Run: headless pygame with SDL's dummy video driver; simulated clock (each Clock.tick advances the game by its frame time, no real sleeping); random seed 0; keys injected as events and as key.get_pressed() state; no mouse input.
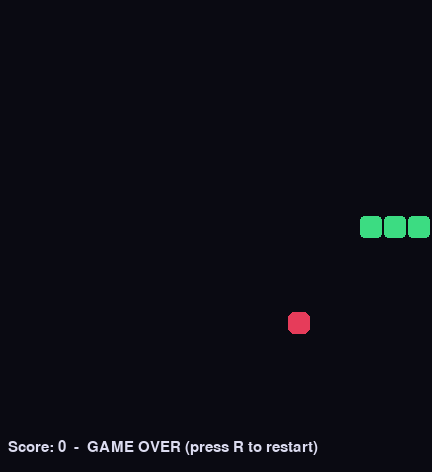
Frame 1 of 4 · flips 1–60 · no input
Frame 2 of 4 · flips 61–180 · tapped SPACE, RETURN · held RIGHT (→), D · screen unchanged from frame 1, image omitted
Frame 3 of 4 · flips 181–300 · held DOWN (↓), S · screen unchanged from frame 2, image omitted
Frame 4 of 4 · flips 301–420 · held LEFT (←), A, UP (↑), W · screen unchanged from frame 3, image omitted

The pygame program that drew these frames:

"""Extra Snake game, runs on the PC (independent from the pad's secret
snake). Can be run standalone: python snake_game.py"""
import pygame
import random
import sys

CELL = 24
GRID = 18
SIZE = CELL * GRID
FPS = 12

BG = (10, 10, 18)
SNAKE_COLOR = (60, 220, 130)
FOOD_COLOR = (230, 60, 90)
TEXT_COLOR = (220, 220, 240)


def run():
    pygame.init()
    screen = pygame.display.set_mode((SIZE, SIZE + 40))
    pygame.display.set_caption("HACK-PAD Snake (PC)")
    clock = pygame.time.Clock()
    font = pygame.font.SysFont("consolas", 22)

    snake = [(9, 9), (8, 9), (7, 9)]
    direction = (1, 0)
    food = (random.randrange(GRID), random.randrange(GRID))
    score = 0
    alive = True

    while True:
        for event in pygame.event.get():
            if event.type == pygame.QUIT:
                pygame.quit()
                return
            if event.type == pygame.KEYDOWN:
                if event.key in (pygame.K_UP, pygame.K_w) and direction != (0, 1):
                    direction = (0, -1)
                elif event.key in (pygame.K_DOWN, pygame.K_s) and direction != (0, -1):
                    direction = (0, 1)
                elif event.key in (pygame.K_LEFT, pygame.K_a) and direction != (1, 0):
                    direction = (-1, 0)
                elif event.key in (pygame.K_RIGHT, pygame.K_d) and direction != (-1, 0):
                    direction = (1, 0)
                elif event.key == pygame.K_ESCAPE:
                    pygame.quit()
                    return
                elif event.key == pygame.K_r and not alive:
                    snake = [(9, 9), (8, 9), (7, 9)]
                    direction = (1, 0)
                    food = (random.randrange(GRID), random.randrange(GRID))
                    score = 0
                    alive = True

        if alive:
            head = (snake[0][0] + direction[0], snake[0][1] + direction[1])
            hit_wall = not (0 <= head[0] < GRID and 0 <= head[1] < GRID)
            hit_self = head in snake
            if hit_wall or hit_self:
                alive = False
            else:
                snake.insert(0, head)
                if head == food:
                    score += 10
                    while food in snake:
                        food = (random.randrange(GRID), random.randrange(GRID))
                else:
                    snake.pop()

        screen.fill(BG)
        for (x, y) in snake:
            pygame.draw.rect(screen, SNAKE_COLOR, (x * CELL, y * CELL, CELL - 2, CELL - 2), border_radius=4)
        pygame.draw.rect(screen, FOOD_COLOR, (food[0] * CELL, food[1] * CELL, CELL - 2, CELL - 2), border_radius=6)

        label = font.render(f"Score: {score}" + ("" if alive else "  -  GAME OVER (press R to restart)"), True, TEXT_COLOR)
        screen.blit(label, (8, SIZE + 8))

        pygame.display.flip()
        clock.tick(FPS)


if __name__ == "__main__":
    run()
